Run: headless pygame with SDL's dummy video driver; simulated clock (each Clock.tick advances the game by its frame time, no real sleeping); random seed 0; keys injected as events and as key.get_pressed() state; no mouse input.
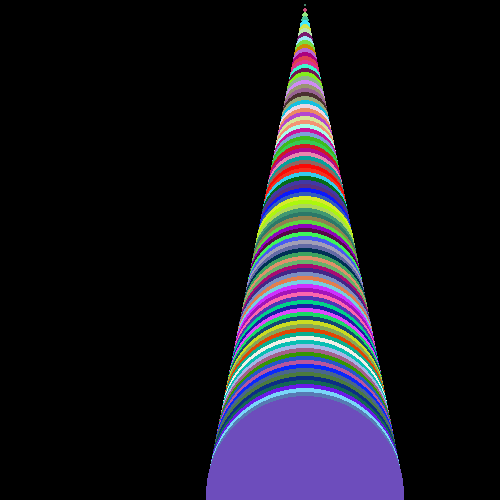
Frame 1 of 4 · flips 1–60 · no input
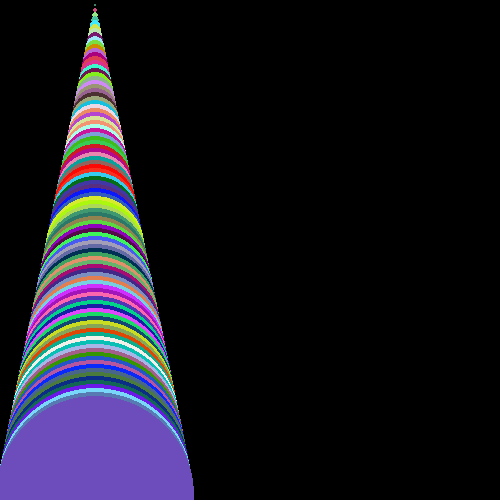
Frame 2 of 4 · flips 61–180 · tapped SPACE, RETURN · held RIGHT (→), D
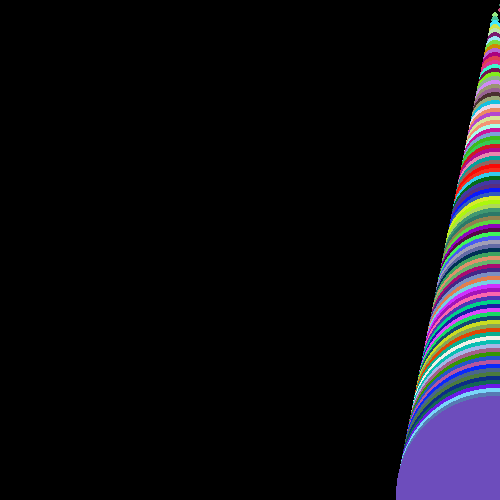
Frame 3 of 4 · flips 181–300 · held DOWN (↓), S
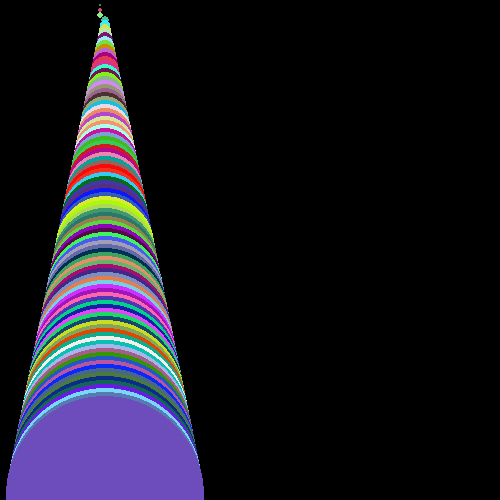
Frame 4 of 4 · flips 301–420 · held LEFT (←), A, UP (↑), W

The pygame program that drew these frames:

ffm = 1
import pygame
import random

pygame.init()
W, H = 500, 500
SIZE = (W, H)
sc = pygame.display.set_mode(SIZE)
fps = pygame.time.Clock()
change = 1

class Circle:
    def __init__(self, x, y, rad, color=(0,0,0)): 
        self.x = x
        self.y = y
        self.color = color
        self.rad = rad
    
    def draw(self,screen):
        pygame.draw.circle(screen, self.color, (self.x, self.y), self.rad) 
    def move (self,):
        global ffm
        if ffm == 1:
            self.x += 5
            if self.x > W:
                self.x = W
                ffm = -1
        elif ffm == -1:
            self.x -= 5
            if self.x < 0:
                self.x = 0
                ffm = 1

            
            

list_of_circles = []
for i in range(100):
    list_of_circles.append(Circle(10,i*5,1*i,random.choices(range(0,256),k=3)))

circle_1 = Circle(W // 2, H // 2, 25, (0,255,0))
running = True

while running:
    for  i in pygame.event.get():
        if i.type == pygame.QUIT:
            pygame.quit()
            exit()
    sc.fill((0,0,0))
    for i in list_of_circles:
        i.draw(sc)
        i.move()

    
    fps.tick(60)
    pygame.display.update()

    
